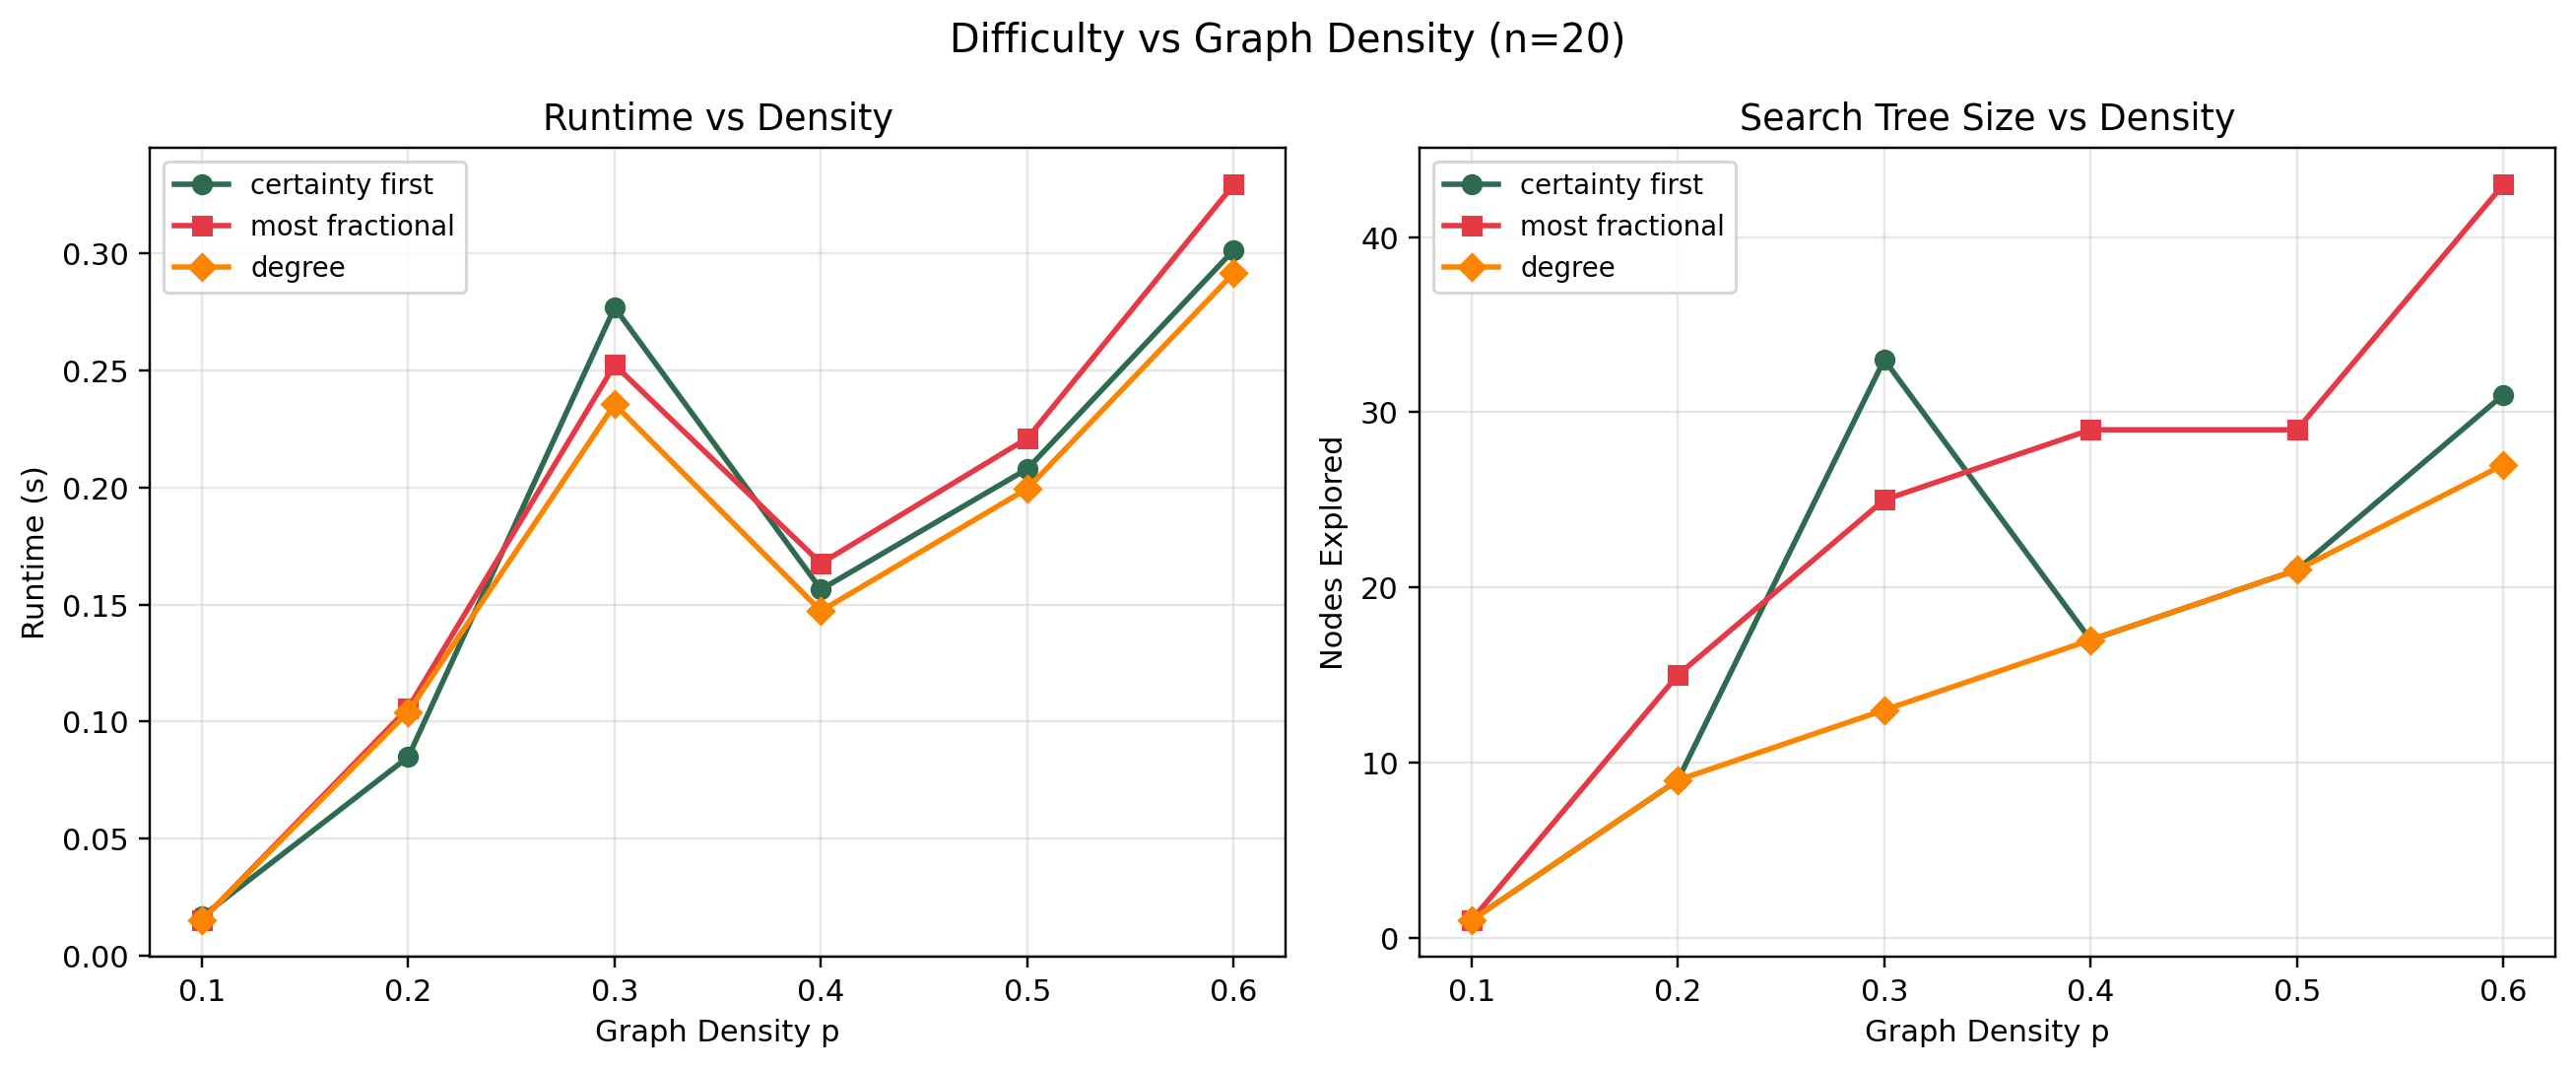

Data behind this chart, as committed beside it:
density, strategy, explored, time_s, prune_rate, reduction_fixes
0.10, certainty_first, 1, 0.01671, 1, 0
0.10, most_fractional, 1, 0.01514, 1, 0
0.10, degree, 1, 0.01519, 1, 0
0.20, certainty_first, 9, 0.0849, 0.5556, 24
0.20, most_fractional, 15, 0.1058, 0.5333, 32
0.20, degree, 9, 0.1041, 0.5556, 22
0.30, certainty_first, 33, 0.277, 0.5152, 107
0.30, most_fractional, 25, 0.2525, 0.5200, 78
0.30, degree, 13, 0.2356, 0.5385, 29
0.40, certainty_first, 17, 0.1565, 0.5294, 30
0.40, most_fractional, 29, 0.1677, 0.5172, 82
0.40, degree, 17, 0.1473, 0.5294, 32
0.50, certainty_first, 21, 0.208, 0.5238, 45
0.50, most_fractional, 29, 0.2211, 0.5172, 96
0.50, degree, 21, 0.1996, 0.5238, 45
0.60, certainty_first, 31, 0.3016, 0.5161, 106
0.60, most_fractional, 43, 0.3295, 0.5116, 180
0.60, degree, 27, 0.2917, 0.5185, 85
